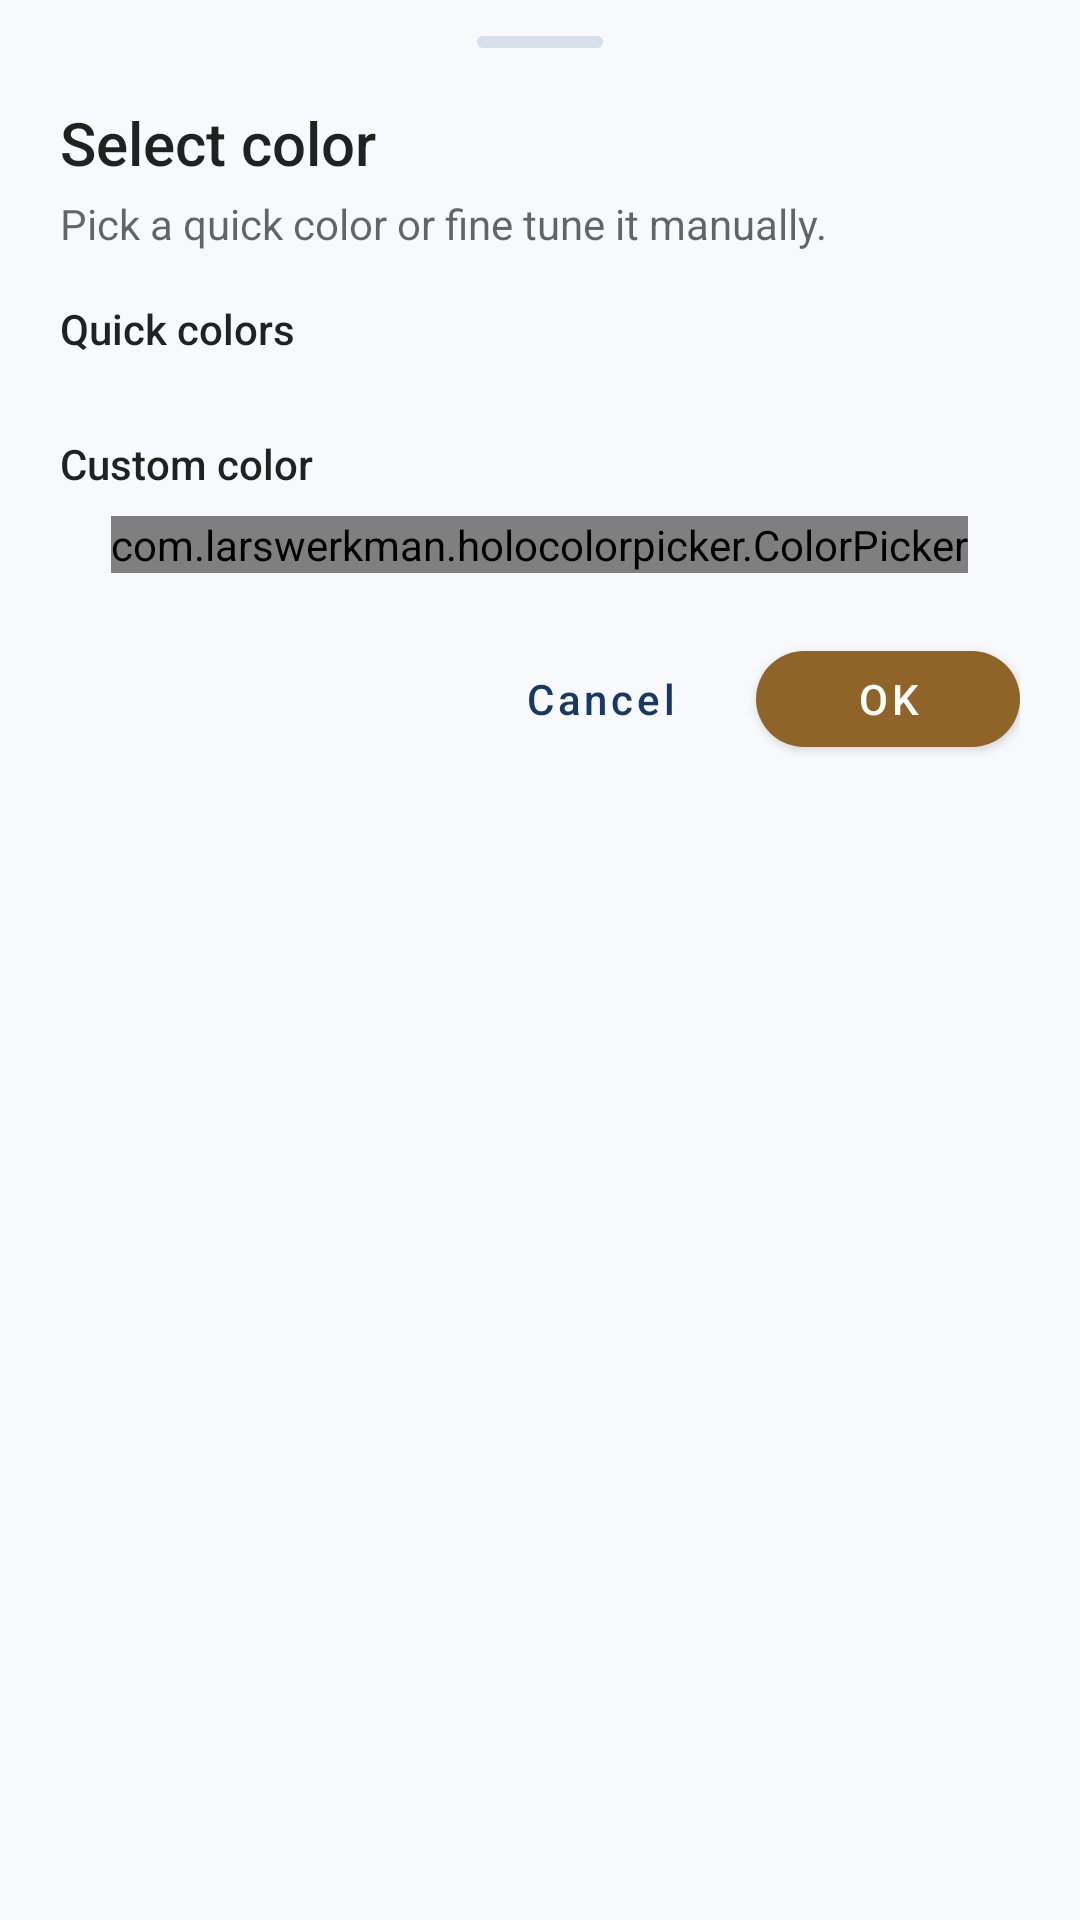

The Android layout XML behind this screen, and the referenced resources:
<!-- AndroidManifest.xml: application theme AppTheme -->
<!-- res/layout/color_pick_sheet.xml -->
<?xml version="1.0" encoding="utf-8"?>
<LinearLayout xmlns:android="http://schemas.android.com/apk/res/android"
    xmlns:app="http://schemas.android.com/apk/res-auto"
    xmlns:tools="http://schemas.android.com/tools"
    android:layout_width="match_parent"
    android:layout_height="wrap_content"
    android:background="@drawable/bg_bottom_sheet"
    android:orientation="vertical"
    android:paddingStart="20dp"
    android:paddingTop="12dp"
    android:paddingEnd="20dp"
    android:paddingBottom="28dp">

    <View
        android:layout_width="42dp"
        android:layout_height="4dp"
        android:layout_gravity="center_horizontal"
        android:layout_marginBottom="18dp"
        android:background="@drawable/bg_bottom_sheet_handle" />

    <TextView
        android:layout_width="match_parent"
        android:layout_height="wrap_content"
        android:fontFamily="sans-serif-medium"
        android:text="@string/change_color_dialog_title"
        android:textColor="?android:textColorPrimary"
        android:textSize="20sp"
        tools:text="Seleccionar color" />

    <TextView
        android:layout_width="match_parent"
        android:layout_height="wrap_content"
        android:layout_marginTop="4dp"
        android:layout_marginBottom="16dp"
        android:text="@string/select_color_subtitle"
        android:textColor="?android:textColorSecondary"
        android:textSize="14sp" />

    <TextView
        android:layout_width="match_parent"
        android:layout_height="wrap_content"
        android:layout_marginBottom="8dp"
        android:fontFamily="sans-serif-medium"
        android:text="@string/color_presets"
        android:textColor="?android:textColorPrimary"
        android:textSize="14sp" />

    <HorizontalScrollView
        android:layout_width="match_parent"
        android:layout_height="wrap_content"
        android:layout_marginBottom="18dp"
        android:overScrollMode="never"
        android:scrollbars="none">

        <LinearLayout
            android:id="@+id/colorPresetContainer"
            android:layout_width="wrap_content"
            android:layout_height="wrap_content"
            android:orientation="horizontal" />
    </HorizontalScrollView>

    <TextView
        android:layout_width="match_parent"
        android:layout_height="wrap_content"
        android:layout_marginBottom="8dp"
        android:fontFamily="sans-serif-medium"
        android:text="@string/custom_color"
        android:textColor="?android:textColorPrimary"
        android:textSize="14sp" />

    <com.larswerkman.holocolorpicker.ColorPicker
        android:id="@+id/colorPicker"
        android:layout_width="wrap_content"
        android:layout_height="wrap_content"
        android:layout_gravity="center_horizontal" />

    <LinearLayout
        android:layout_width="match_parent"
        android:layout_height="wrap_content"
        android:layout_marginTop="18dp"
        android:gravity="end"
        android:orientation="horizontal">

        <com.google.android.material.button.MaterialButton
            android:id="@+id/cancelButton"
            style="@style/PassWallet.DialogTextButton"
            android:layout_width="wrap_content"
            android:layout_height="wrap_content"
            android:text="@android:string/cancel" />

        <com.google.android.material.button.MaterialButton
            android:id="@+id/applyButton"
            style="@style/PassWallet.DialogFilledButton"
            android:layout_width="wrap_content"
            android:layout_height="wrap_content"
            android:layout_marginStart="8dp"
            android:text="@android:string/ok" />
    </LinearLayout>

</LinearLayout>
<!-- resources referenced by this layout -->
<resources>
  <!-- drawable bg_bottom_sheet_handle (drawable) -->
  <?xml version="1.0" encoding="utf-8"?>
  <shape xmlns:android="http://schemas.android.com/apk/res/android">
      <solid android:color="@color/outline_variant" />
      <corners android:radius="2dp" />
  </shape>
  <string name="change_color_dialog_title">Select color</string>
  <string name="color_presets">Quick colors</string>
  <string name="custom_color">Custom color</string>
  <string name="select_color_subtitle">Pick a quick color or fine tune it manually.</string>
  <style name="PassWallet.DialogFilledButton" parent="Widget.MaterialComponents.Button">
          <item name="android:fontFamily">sans-serif-medium</item>
          <item name="android:minHeight">44dp</item>
          <item name="android:paddingStart">18dp</item>
          <item name="android:paddingEnd">18dp</item>
          <item name="android:textAllCaps">false</item>
          <item name="android:textColor">@android:color/white</item>
          <item name="backgroundTint">@color/secondary</item>
          <item name="cornerRadius">16dp</item>
          <item name="rippleColor">@color/accent</item>
      </style>
  <style name="PassWallet.DialogTextButton" parent="Widget.MaterialComponents.Button.TextButton">
          <item name="android:fontFamily">sans-serif-medium</item>
          <item name="android:textAllCaps">false</item>
          <item name="android:textColor">@color/edit_action_text</item>
          <item name="rippleColor">@color/accent</item>
      </style>
  <style name="AppTheme" parent="AppBaseTheme" />
  <color name="outline_variant">#D6DFEB</color>
  <color name="secondary">#8F6428</color>
  <color name="accent">#B88235</color>
  <color name="edit_action_text">#183866</color>
  <style name="AppBaseTheme" parent="Theme.MaterialComponents.DayNight.DarkActionBar">
          <item name="preferenceTheme">@style/PreferenceThemeOverlay</item>
          <item name="colorPrimary">@color/top_app_bar</item>
          <item name="colorPrimaryDark">@color/status_bar</item>
          <item name="colorAccent">@color/accent</item>
          <item name="color">@color/secondary</item>
          <item name="actionModeBackground">@color/secondary</item>
          <item name="android:windowBackground">@color/surface</item>
          <item name="android:statusBarColor">@color/status_bar</item>
          <item name="android:navigationBarColor">@color/surface_container</item>
      </style>
  <style name="PreferenceThemeOverlay" parent="PreferenceThemeOverlay.v14.Material">
          <item name="android:textColorPrimary">?android:textColorPrimary</item>
          <item name="android:textColorSecondary">?android:textColorSecondary</item>
      </style>
  <color name="top_app_bar">#0F141A</color>
  <color name="status_bar">#0F141A</color>
  <color name="surface">#F7F9FC</color>
  <color name="surface_container">#FFFFFFFF</color>
</resources>
